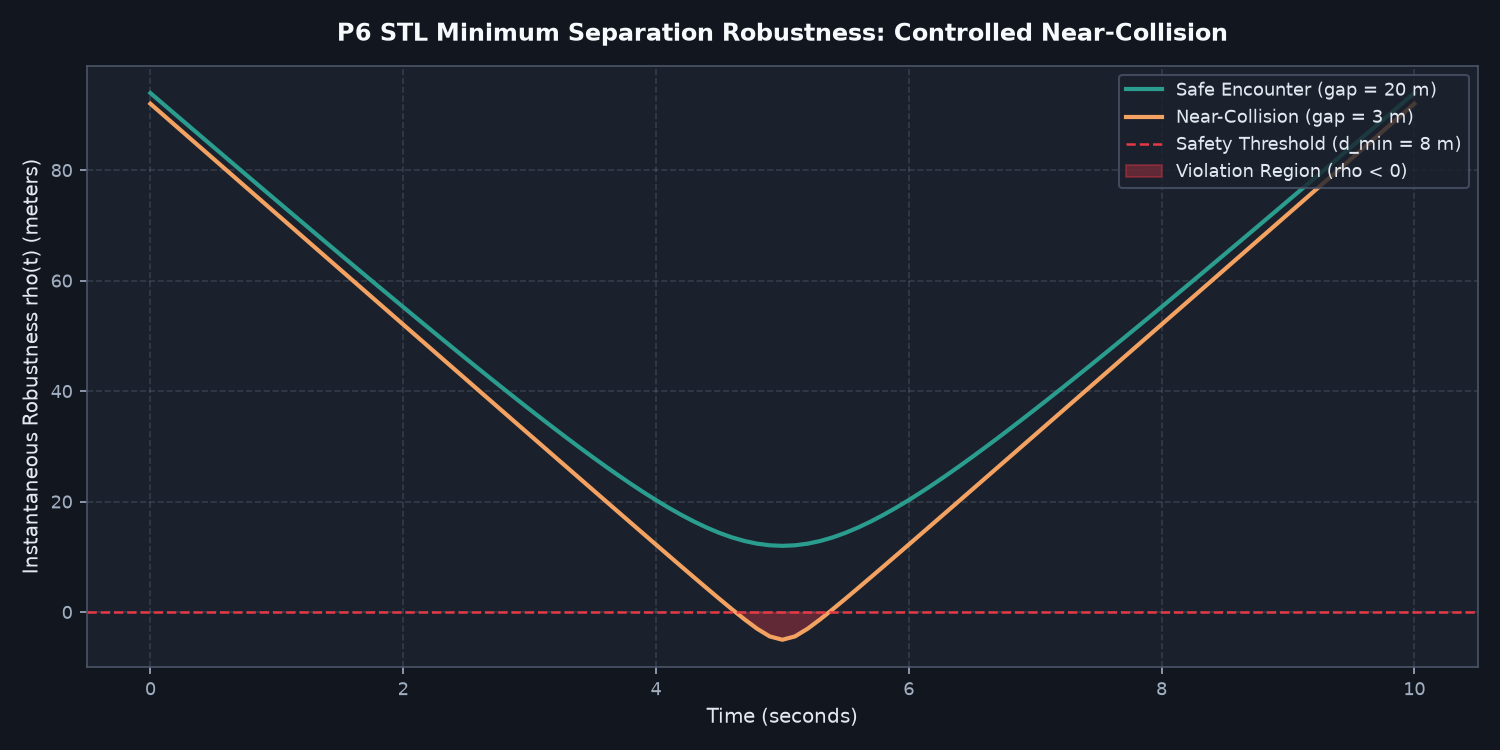

Source data for this figure (header and first rows):
t, rho_safe, rho_unsafe, violation_safe, violation_unsafe
0.0, 93.98, 92.04, False, False
0.1, 92.02, 90.05, False, False
0.2, 90.06, 88.05, False, False
0.3, 88.1, 86.05, False, False
0.4, 86.15, 84.05, False, False
0.5, 84.2, 82.05, False, False
0.6, 82.24, 80.05, False, False
0.7, 80.29, 78.05, False, False
0.8, 78.35, 76.05, False, False
0.9, 76.4, 74.05, False, False
1.0, 74.46, 72.06, False, False
1.1, 72.52, 70.06, False, False
1.2, 70.59, 68.06, False, False
1.3, 68.66, 66.06, False, False
1.4, 66.73, 64.06, False, False
1.5, 64.8, 62.06, False, False
1.6, 62.88, 60.07, False, False
1.7, 60.96, 58.07, False, False
1.8, 59.05, 56.07, False, False
1.9, 57.15, 54.07, False, False
2.0, 55.25, 52.07, False, False
2.1, 53.35, 50.08, False, False
2.2, 51.46, 48.08, False, False
2.3, 49.58, 46.08, False, False
2.4, 47.71, 44.09, False, False
2.5, 45.85, 42.09, False, False
2.6, 44.0, 40.09, False, False
2.7, 42.16, 38.1, False, False
2.8, 40.33, 36.1, False, False
2.9, 38.52, 34.11, False, False
3.0, 36.72, 32.11, False, False
3.1, 34.94, 30.12, False, False
3.2, 33.18, 28.12, False, False
3.3, 31.45, 26.13, False, False
3.4, 29.74, 24.14, False, False
3.5, 28.06, 22.15, False, False
3.6, 26.41, 20.16, False, False
3.7, 24.8, 18.17, False, False
3.8, 23.24, 16.19, False, False
3.9, 21.73, 14.2, False, False
4.0, 20.28, 12.22, False, False
4.1, 18.91, 10.25, False, False
4.2, 17.61, 8.279, False, False
4.3, 16.41, 6.318, False, False
4.4, 15.32, 4.369, False, False
4.5, 14.36, 2.44, False, False
4.6, 13.54, 0.544, False, False
4.7, 12.88, -1.292, False, True
4.8, 12.4, -3.0, False, True
4.9, 12.1, -4.394, False, True
5.0, 12.0, -5.0, False, True
5.1, 12.1, -4.394, False, True
5.2, 12.4, -3.0, False, True
5.3, 12.88, -1.292, False, True
5.4, 13.54, 0.544, False, True
5.5, 14.36, 2.44, False, True
5.6, 15.32, 4.369, False, True
5.7, 16.41, 6.318, False, True
5.8, 17.61, 8.279, False, True
5.9, 18.91, 10.25, False, True
... 41 more rows
